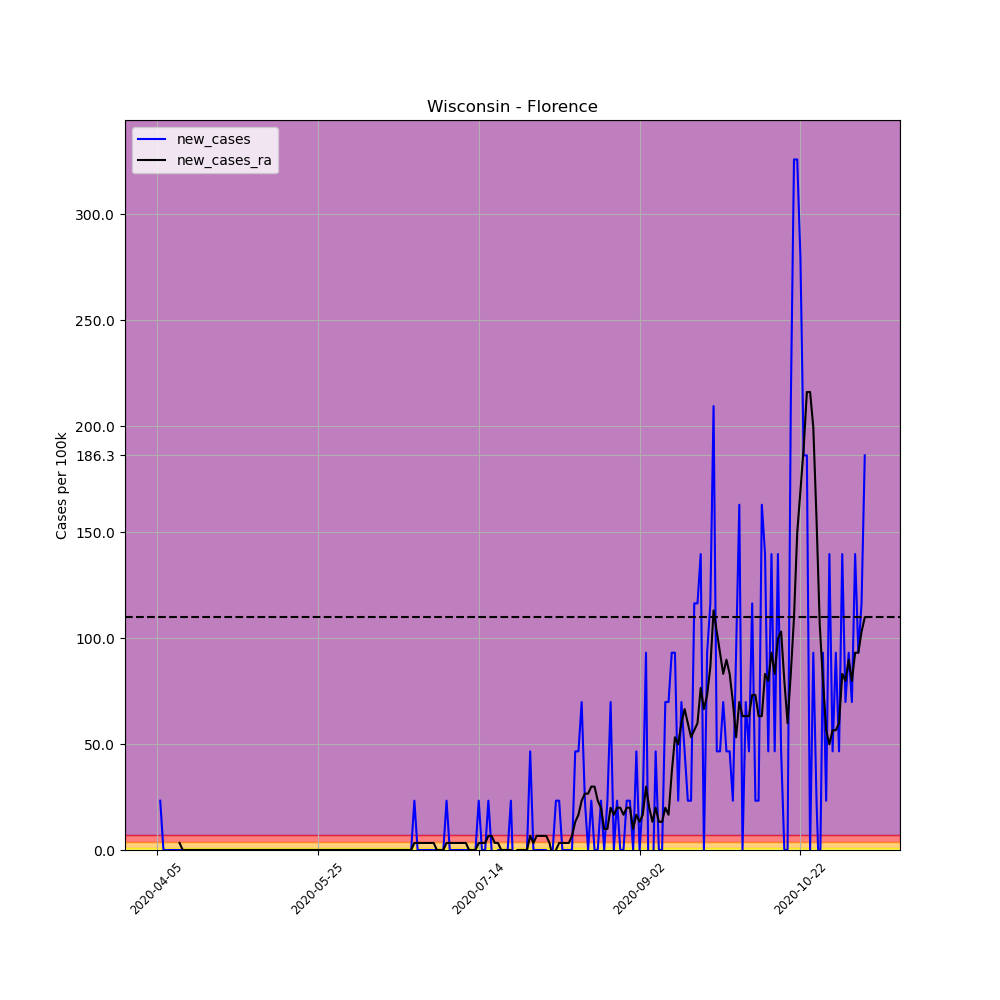

Source data for this figure (header and first rows):
, date, county, state, fips, cases, deaths, COUNTY, STNAME, CTYNAME, POPESTIMATE2019, per_100k, per_100k_ra, new_cases, new_cases_ra
564142, 2020-04-05, Florence, Wisconsin, 55037, 1, 0, 37, Wisconsin, Florence, 4295, 23.28, , , 
564143, 2020-04-06, Florence, Wisconsin, 55037, 2, 0, 37, Wisconsin, Florence, 4295, 46.57, , 23.28, 
564144, 2020-04-07, Florence, Wisconsin, 55037, 2, 0, 37, Wisconsin, Florence, 4295, 46.57, , 0.0, 
564145, 2020-04-08, Florence, Wisconsin, 55037, 2, 0, 37, Wisconsin, Florence, 4295, 46.57, , 0.0, 
564146, 2020-04-09, Florence, Wisconsin, 55037, 2, 0, 37, Wisconsin, Florence, 4295, 46.57, , 0.0, 
564147, 2020-04-10, Florence, Wisconsin, 55037, 2, 0, 37, Wisconsin, Florence, 4295, 46.57, , 0.0, 
564148, 2020-04-11, Florence, Wisconsin, 55037, 2, 0, 37, Wisconsin, Florence, 4295, 46.57, 43.24, 0.0, 
564149, 2020-04-12, Florence, Wisconsin, 55037, 2, 0, 37, Wisconsin, Florence, 4295, 46.57, 46.57, 0.0, 3.326
564150, 2020-04-13, Florence, Wisconsin, 55037, 2, 0, 37, Wisconsin, Florence, 4295, 46.57, 46.57, 0.0, 0.0
564151, 2020-04-14, Florence, Wisconsin, 55037, 2, 0, 37, Wisconsin, Florence, 4295, 46.57, 46.57, 0.0, 0.0
564152, 2020-04-15, Florence, Wisconsin, 55037, 2, 0, 37, Wisconsin, Florence, 4295, 46.57, 46.57, 0.0, 0.0
564153, 2020-04-16, Florence, Wisconsin, 55037, 2, 0, 37, Wisconsin, Florence, 4295, 46.57, 46.57, 0.0, 0.0
564154, 2020-04-17, Florence, Wisconsin, 55037, 2, 0, 37, Wisconsin, Florence, 4295, 46.57, 46.57, 0.0, 0.0
564155, 2020-04-18, Florence, Wisconsin, 55037, 2, 0, 37, Wisconsin, Florence, 4295, 46.57, 46.57, 0.0, 0.0
564156, 2020-04-19, Florence, Wisconsin, 55037, 2, 0, 37, Wisconsin, Florence, 4295, 46.57, 46.57, 0.0, 0.0
564157, 2020-04-20, Florence, Wisconsin, 55037, 2, 0, 37, Wisconsin, Florence, 4295, 46.57, 46.57, 0.0, 0.0
564158, 2020-04-21, Florence, Wisconsin, 55037, 2, 0, 37, Wisconsin, Florence, 4295, 46.57, 46.57, 0.0, 0.0
564159, 2020-04-22, Florence, Wisconsin, 55037, 2, 0, 37, Wisconsin, Florence, 4295, 46.57, 46.57, 0.0, 0.0
564160, 2020-04-23, Florence, Wisconsin, 55037, 2, 0, 37, Wisconsin, Florence, 4295, 46.57, 46.57, 0.0, 0.0
564161, 2020-04-24, Florence, Wisconsin, 55037, 2, 0, 37, Wisconsin, Florence, 4295, 46.57, 46.57, 0.0, 0.0
564162, 2020-04-25, Florence, Wisconsin, 55037, 2, 0, 37, Wisconsin, Florence, 4295, 46.57, 46.57, 0.0, 0.0
564163, 2020-04-26, Florence, Wisconsin, 55037, 2, 0, 37, Wisconsin, Florence, 4295, 46.57, 46.57, 0.0, 0.0
564164, 2020-04-27, Florence, Wisconsin, 55037, 2, 0, 37, Wisconsin, Florence, 4295, 46.57, 46.57, 0.0, 0.0
564165, 2020-04-28, Florence, Wisconsin, 55037, 2, 0, 37, Wisconsin, Florence, 4295, 46.57, 46.57, 0.0, 0.0
564166, 2020-04-29, Florence, Wisconsin, 55037, 2, 0, 37, Wisconsin, Florence, 4295, 46.57, 46.57, 0.0, 0.0
564167, 2020-04-30, Florence, Wisconsin, 55037, 2, 0, 37, Wisconsin, Florence, 4295, 46.57, 46.57, 0.0, 0.0
564168, 2020-05-01, Florence, Wisconsin, 55037, 2, 0, 37, Wisconsin, Florence, 4295, 46.57, 46.57, 0.0, 0.0
564169, 2020-05-02, Florence, Wisconsin, 55037, 2, 0, 37, Wisconsin, Florence, 4295, 46.57, 46.57, 0.0, 0.0
564170, 2020-05-03, Florence, Wisconsin, 55037, 2, 0, 37, Wisconsin, Florence, 4295, 46.57, 46.57, 0.0, 0.0
564171, 2020-05-04, Florence, Wisconsin, 55037, 2, 0, 37, Wisconsin, Florence, 4295, 46.57, 46.57, 0.0, 0.0
564172, 2020-05-05, Florence, Wisconsin, 55037, 2, 0, 37, Wisconsin, Florence, 4295, 46.57, 46.57, 0.0, 0.0
564173, 2020-05-06, Florence, Wisconsin, 55037, 2, 0, 37, Wisconsin, Florence, 4295, 46.57, 46.57, 0.0, 0.0
564174, 2020-05-07, Florence, Wisconsin, 55037, 2, 0, 37, Wisconsin, Florence, 4295, 46.57, 46.57, 0.0, 0.0
564175, 2020-05-08, Florence, Wisconsin, 55037, 2, 0, 37, Wisconsin, Florence, 4295, 46.57, 46.57, 0.0, 0.0
564176, 2020-05-09, Florence, Wisconsin, 55037, 2, 0, 37, Wisconsin, Florence, 4295, 46.57, 46.57, 0.0, 0.0
564177, 2020-05-10, Florence, Wisconsin, 55037, 2, 0, 37, Wisconsin, Florence, 4295, 46.57, 46.57, 0.0, 0.0
564178, 2020-05-11, Florence, Wisconsin, 55037, 2, 0, 37, Wisconsin, Florence, 4295, 46.57, 46.57, 0.0, 0.0
564179, 2020-05-12, Florence, Wisconsin, 55037, 2, 0, 37, Wisconsin, Florence, 4295, 46.57, 46.57, 0.0, 0.0
564180, 2020-05-13, Florence, Wisconsin, 55037, 2, 0, 37, Wisconsin, Florence, 4295, 46.57, 46.57, 0.0, 0.0
564181, 2020-05-14, Florence, Wisconsin, 55037, 2, 0, 37, Wisconsin, Florence, 4295, 46.57, 46.57, 0.0, 0.0
564182, 2020-05-15, Florence, Wisconsin, 55037, 2, 0, 37, Wisconsin, Florence, 4295, 46.57, 46.57, 0.0, 0.0
564183, 2020-05-16, Florence, Wisconsin, 55037, 2, 0, 37, Wisconsin, Florence, 4295, 46.57, 46.57, 0.0, 0.0
564184, 2020-05-17, Florence, Wisconsin, 55037, 2, 0, 37, Wisconsin, Florence, 4295, 46.57, 46.57, 0.0, 0.0
564185, 2020-05-18, Florence, Wisconsin, 55037, 2, 0, 37, Wisconsin, Florence, 4295, 46.57, 46.57, 0.0, 0.0
564186, 2020-05-19, Florence, Wisconsin, 55037, 2, 0, 37, Wisconsin, Florence, 4295, 46.57, 46.57, 0.0, 0.0
564187, 2020-05-20, Florence, Wisconsin, 55037, 2, 0, 37, Wisconsin, Florence, 4295, 46.57, 46.57, 0.0, 0.0
564188, 2020-05-21, Florence, Wisconsin, 55037, 2, 0, 37, Wisconsin, Florence, 4295, 46.57, 46.57, 0.0, 0.0
564189, 2020-05-22, Florence, Wisconsin, 55037, 2, 0, 37, Wisconsin, Florence, 4295, 46.57, 46.57, 0.0, 0.0
564190, 2020-05-23, Florence, Wisconsin, 55037, 2, 0, 37, Wisconsin, Florence, 4295, 46.57, 46.57, 0.0, 0.0
564191, 2020-05-24, Florence, Wisconsin, 55037, 2, 0, 37, Wisconsin, Florence, 4295, 46.57, 46.57, 0.0, 0.0
564192, 2020-05-25, Florence, Wisconsin, 55037, 2, 0, 37, Wisconsin, Florence, 4295, 46.57, 46.57, 0.0, 0.0
564193, 2020-05-26, Florence, Wisconsin, 55037, 2, 0, 37, Wisconsin, Florence, 4295, 46.57, 46.57, 0.0, 0.0
564194, 2020-05-27, Florence, Wisconsin, 55037, 2, 0, 37, Wisconsin, Florence, 4295, 46.57, 46.57, 0.0, 0.0
564195, 2020-05-28, Florence, Wisconsin, 55037, 2, 0, 37, Wisconsin, Florence, 4295, 46.57, 46.57, 0.0, 0.0
564196, 2020-05-29, Florence, Wisconsin, 55037, 2, 0, 37, Wisconsin, Florence, 4295, 46.57, 46.57, 0.0, 0.0
564197, 2020-05-30, Florence, Wisconsin, 55037, 2, 0, 37, Wisconsin, Florence, 4295, 46.57, 46.57, 0.0, 0.0
564198, 2020-05-31, Florence, Wisconsin, 55037, 2, 0, 37, Wisconsin, Florence, 4295, 46.57, 46.57, 0.0, 0.0
564199, 2020-06-01, Florence, Wisconsin, 55037, 2, 0, 37, Wisconsin, Florence, 4295, 46.57, 46.57, 0.0, 0.0
564200, 2020-06-02, Florence, Wisconsin, 55037, 2, 0, 37, Wisconsin, Florence, 4295, 46.57, 46.57, 0.0, 0.0
564201, 2020-06-03, Florence, Wisconsin, 55037, 2, 0, 37, Wisconsin, Florence, 4295, 46.57, 46.57, 0.0, 0.0
... 161 more rows
